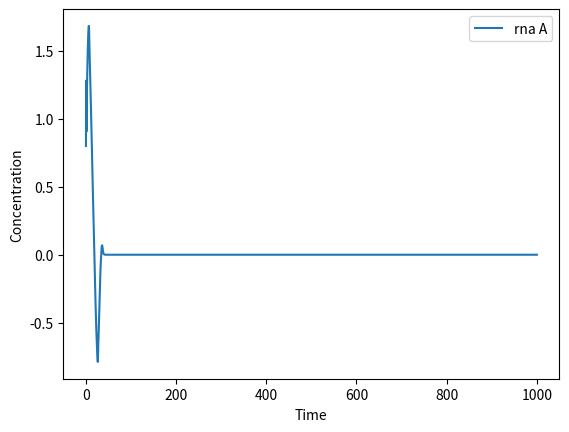

Recreate this plot in Python.
import numpy as np
import matplotlib.pyplot as plt
from scipy.integrate import solve_ivp

def ode_sys(t,x):
    rna_a, rna_b, p_a, p_b = x

    theta_a = 0.21
    theta_b = 0.21
    n_a = 3
    n_b = 3
    max_a = 2.35
    max_b = 2.35
    gamma_a = 1
    gamma_b = 1
    k_a = 1.0
    k_b = 1.0
    delta_a = 1.0
    delta_b = 1.0

    hact = p_b**n_b/(p_b**n_b+theta_b**n_b) 
    hin = theta_a**n_a/(p_a**n_a+theta_a**n_a)

    rna_a = max_a * hact - gamma_a*rna_a
    rna_b  = max_b * hin - gamma_b*rna_b
    p_a = k_a*rna_a - delta_a*p_a
    p_b = k_b*rna_b - delta_b*p_b

    return [rna_a, rna_b, p_a, p_b]

t_span = [0,1000]
y0 = [0.8, 0.8, 0.8, 0.8]

sol = solve_ivp(ode_sys, t_span, y0)
y = sol.y
t = sol.t

plt.figure()
plt.plot(t, y[0,:], label = "rna A")
plt.xlabel("Time")
plt.ylabel("Concentration")
plt.legend()
plt.show()